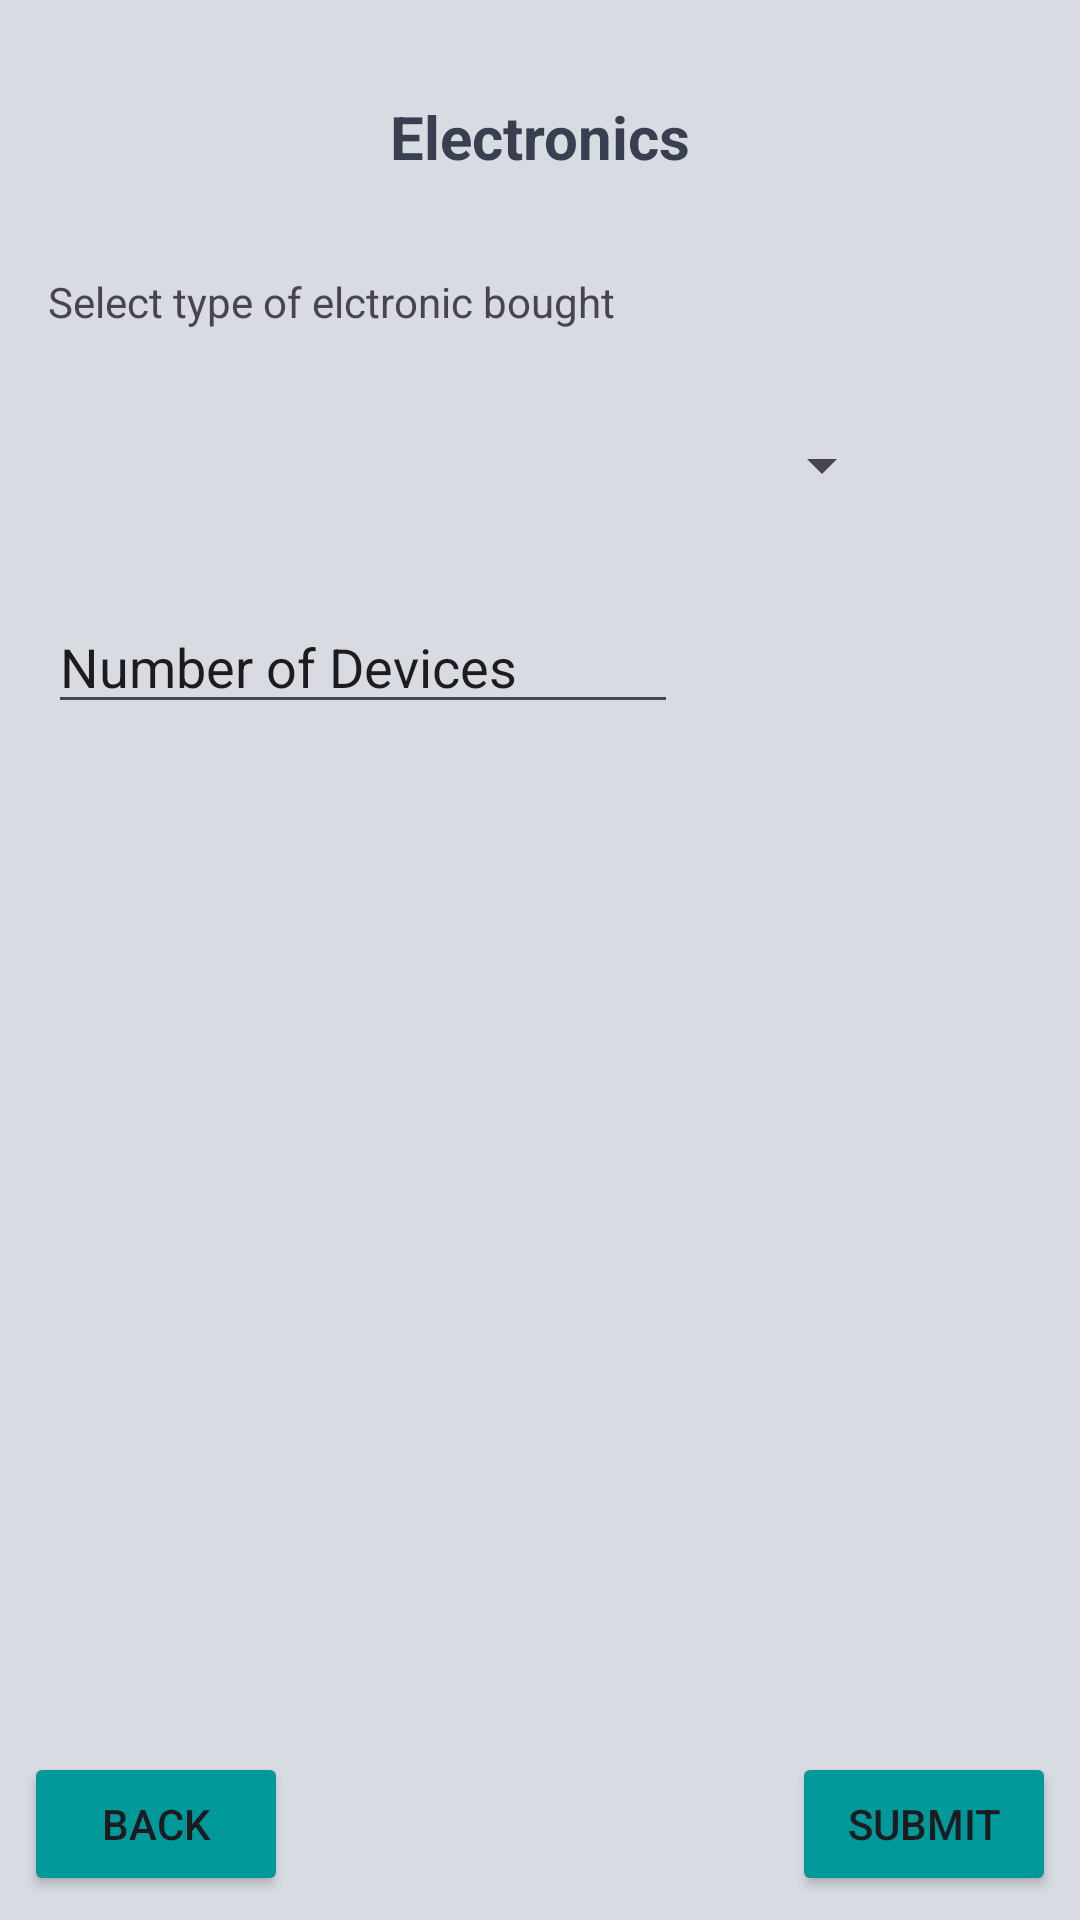

Produce the Android XML layout that renders to this screen, including the resource entries it uses.
<!-- AndroidManifest.xml: application theme Theme.PlantezeApp -->
<!-- res/layout/activity_electronics.xml -->
<?xml version="1.0" encoding="utf-8"?>
<androidx.constraintlayout.widget.ConstraintLayout xmlns:android="http://schemas.android.com/apk/res/android"
    xmlns:app="http://schemas.android.com/apk/res-auto"
    xmlns:tools="http://schemas.android.com/tools"
    android:id="@+id/main"
    android:layout_width="match_parent"
    android:layout_height="match_parent"
    android:background="@color/grey_white"
    tools:context=".Track.ShoppingItems.Electronics">

    <TextView
        android:id="@+id/textView2"
        android:layout_width="wrap_content"
        android:layout_height="wrap_content"
        android:layout_marginTop="32dp"
        android:text="Electronics"
        android:textSize="20dp"
        android:textStyle="bold"
        android:textColor="@color/grey"
        app:layout_constraintEnd_toEndOf="parent"
        app:layout_constraintStart_toStartOf="parent"
        app:layout_constraintTop_toTopOf="parent" />

    <Spinner
        android:id="@+id/electronicType"
        android:layout_width="282dp"
        android:layout_height="26dp"
        android:layout_marginStart="16dp"
        android:layout_marginTop="32dp"
        app:layout_constraintStart_toStartOf="parent"
        app:layout_constraintTop_toBottomOf="@+id/textView12" />

    <TextView
        android:id="@+id/textView12"
        android:layout_width="wrap_content"
        android:layout_height="wrap_content"
        android:layout_marginStart="16dp"
        android:layout_marginTop="32dp"
        android:text="Select type of elctronic bought"
        app:layout_constraintStart_toStartOf="parent"
        app:layout_constraintTop_toBottomOf="@+id/textView2" />

    <EditText
        android:id="@+id/devices"
        android:layout_width="wrap_content"
        android:layout_height="wrap_content"
        android:layout_marginStart="16dp"
        android:layout_marginTop="32dp"
        android:ems="10"
        android:hint="Number of Devices"
        android:inputType="number"
        android:textColorHint="@color/common_google_signin_btn_text_light"
        app:layout_constraintStart_toStartOf="parent"
        app:layout_constraintTop_toBottomOf="@+id/electronicType" />

    <Button
        android:id="@+id/back"
        android:layout_width="wrap_content"
        android:layout_height="wrap_content"
        android:layout_marginStart="8dp"
        android:layout_marginBottom="8dp"
        android:text="Back"
        android:backgroundTint="@color/teal"
        app:layout_constraintBottom_toBottomOf="parent"
        app:layout_constraintStart_toStartOf="parent" />

    <Button
        android:id="@+id/submit"
        android:layout_width="wrap_content"
        android:layout_height="wrap_content"
        android:layout_marginEnd="8dp"
        android:layout_marginBottom="8dp"
        android:text="Submit"
        android:backgroundTint="@color/teal"
        app:layout_constraintBottom_toBottomOf="parent"
        app:layout_constraintEnd_toEndOf="parent" />
</androidx.constraintlayout.widget.ConstraintLayout>
<!-- resources referenced by this layout -->
<resources>
  <color name="grey">#373f51</color>
  <color name="grey_white">#d8dbe2</color>
  <color name="teal">#009999</color>
  <style name="Theme.PlantezeApp" parent="Base.Theme.PlantezeApp" />
  <style name="Base.Theme.PlantezeApp" parent="Theme.Material3.DayNight.NoActionBar">
          
          
      </style>
</resources>
